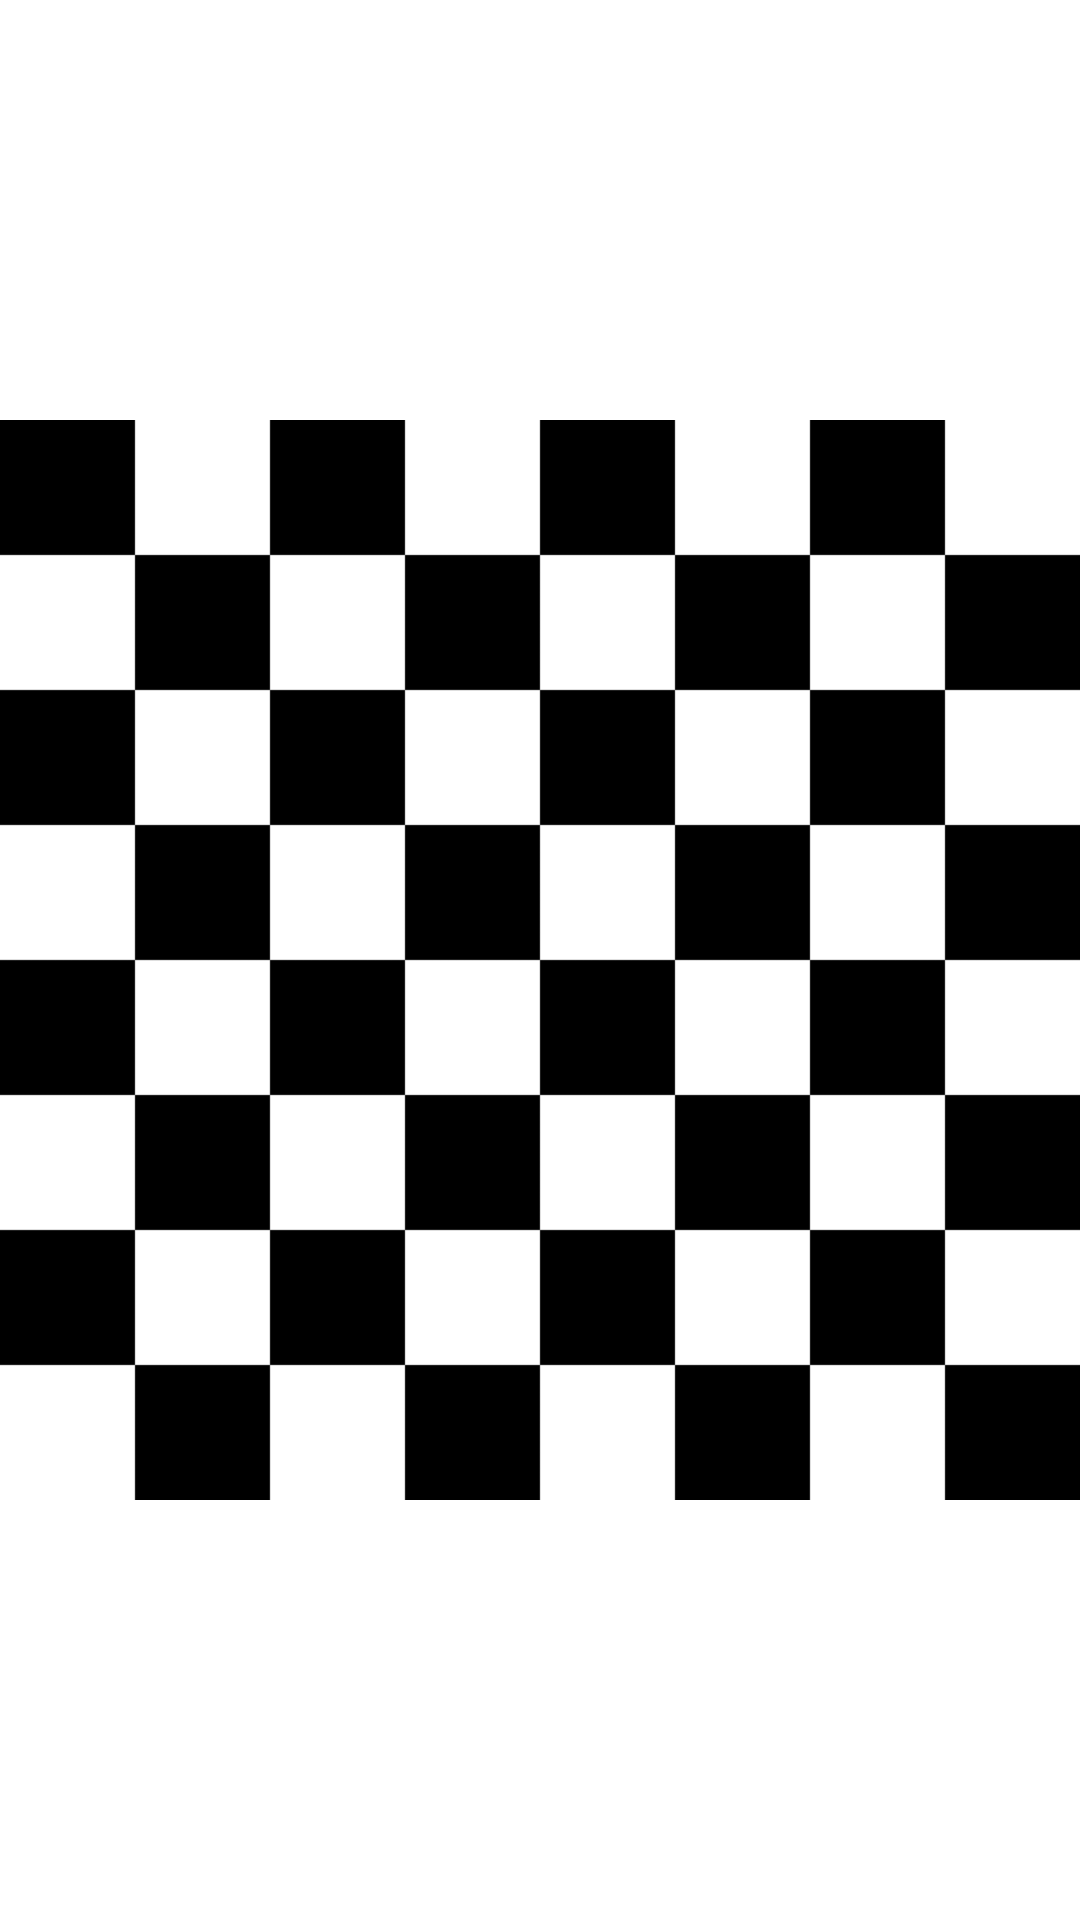

Android layout source for this screen:
<!-- AndroidManifest.xml: application theme Theme.LocalChess -->
<!-- res/layout/activity_main.xml -->
<?xml version="1.0" encoding="utf-8"?>
<androidx.constraintlayout.widget.ConstraintLayout xmlns:android="http://schemas.android.com/apk/res/android"
    xmlns:app="http://schemas.android.com/apk/res-auto"
    xmlns:tools="http://schemas.android.com/tools"
    android:layout_width="match_parent"
    android:layout_height="match_parent"
    tools:context=".MainActivity">

    <ImageView
        android:id="@+id/imageView2"
        android:layout_width="wrap_content"
        android:layout_height="wrap_content"
        app:layout_constraintBottom_toBottomOf="parent"
        app:layout_constraintEnd_toEndOf="parent"
        app:layout_constraintStart_toStartOf="parent"
        app:srcCompat="@drawable/cheesboard" />

    <TextView
        android:id="@+id/viewTimer"
        android:layout_width="94dp"
        android:layout_height="40dp"
        android:textSize="20dp"
        android:textColor="@color/white"
        android:gravity="center"
        android:background="@drawable/background_timer"
        app:layout_constraintBottom_toBottomOf="parent"
        app:layout_constraintEnd_toEndOf="parent"
        app:layout_constraintHorizontal_bias="0.98"
        app:layout_constraintStart_toStartOf="parent"
        app:layout_constraintTop_toTopOf="parent"
        app:layout_constraintVertical_bias="0.9" />

    <androidx.appcompat.widget.LinearLayoutCompat
        android:layout_height="match_parent"
        android:layout_width="match_parent">

    </androidx.appcompat.widget.LinearLayoutCompat>

</androidx.constraintlayout.widget.ConstraintLayout>
<!-- resources referenced by this layout -->
<resources>
  <!-- drawable cheesboard: jpg bitmap (drawable-v24, 24228 bytes) -->
  <style name="Theme.LocalChess" parent="Theme.MaterialComponents.DayNight.DarkActionBar">
          
          <item name="colorPrimary">@color/purple_500</item>
          <item name="colorPrimaryVariant">@color/purple_700</item>
          <item name="colorOnPrimary">@color/white</item>
          
          <item name="colorSecondary">@color/teal_200</item>
          <item name="colorSecondaryVariant">@color/teal_700</item>
          <item name="colorOnSecondary">@color/black</item>
          
          <item name="android:statusBarColor" tools:targetApi="l">?attr/colorPrimaryVariant</item>
          
      </style>
  <!-- not gathered from this repository: default colours our renderer supplied (Android Studio template values) -->
  <color name="purple_500">#FF6200EE</color>
  <color name="purple_700">#FF3700B3</color>
  <color name="teal_200">#FF03DAC5</color>
  <color name="teal_700">#FF018786</color>
  <color name="black">#FF000000</color>
  <color name="white">#FFFFFFFF</color>
</resources>
